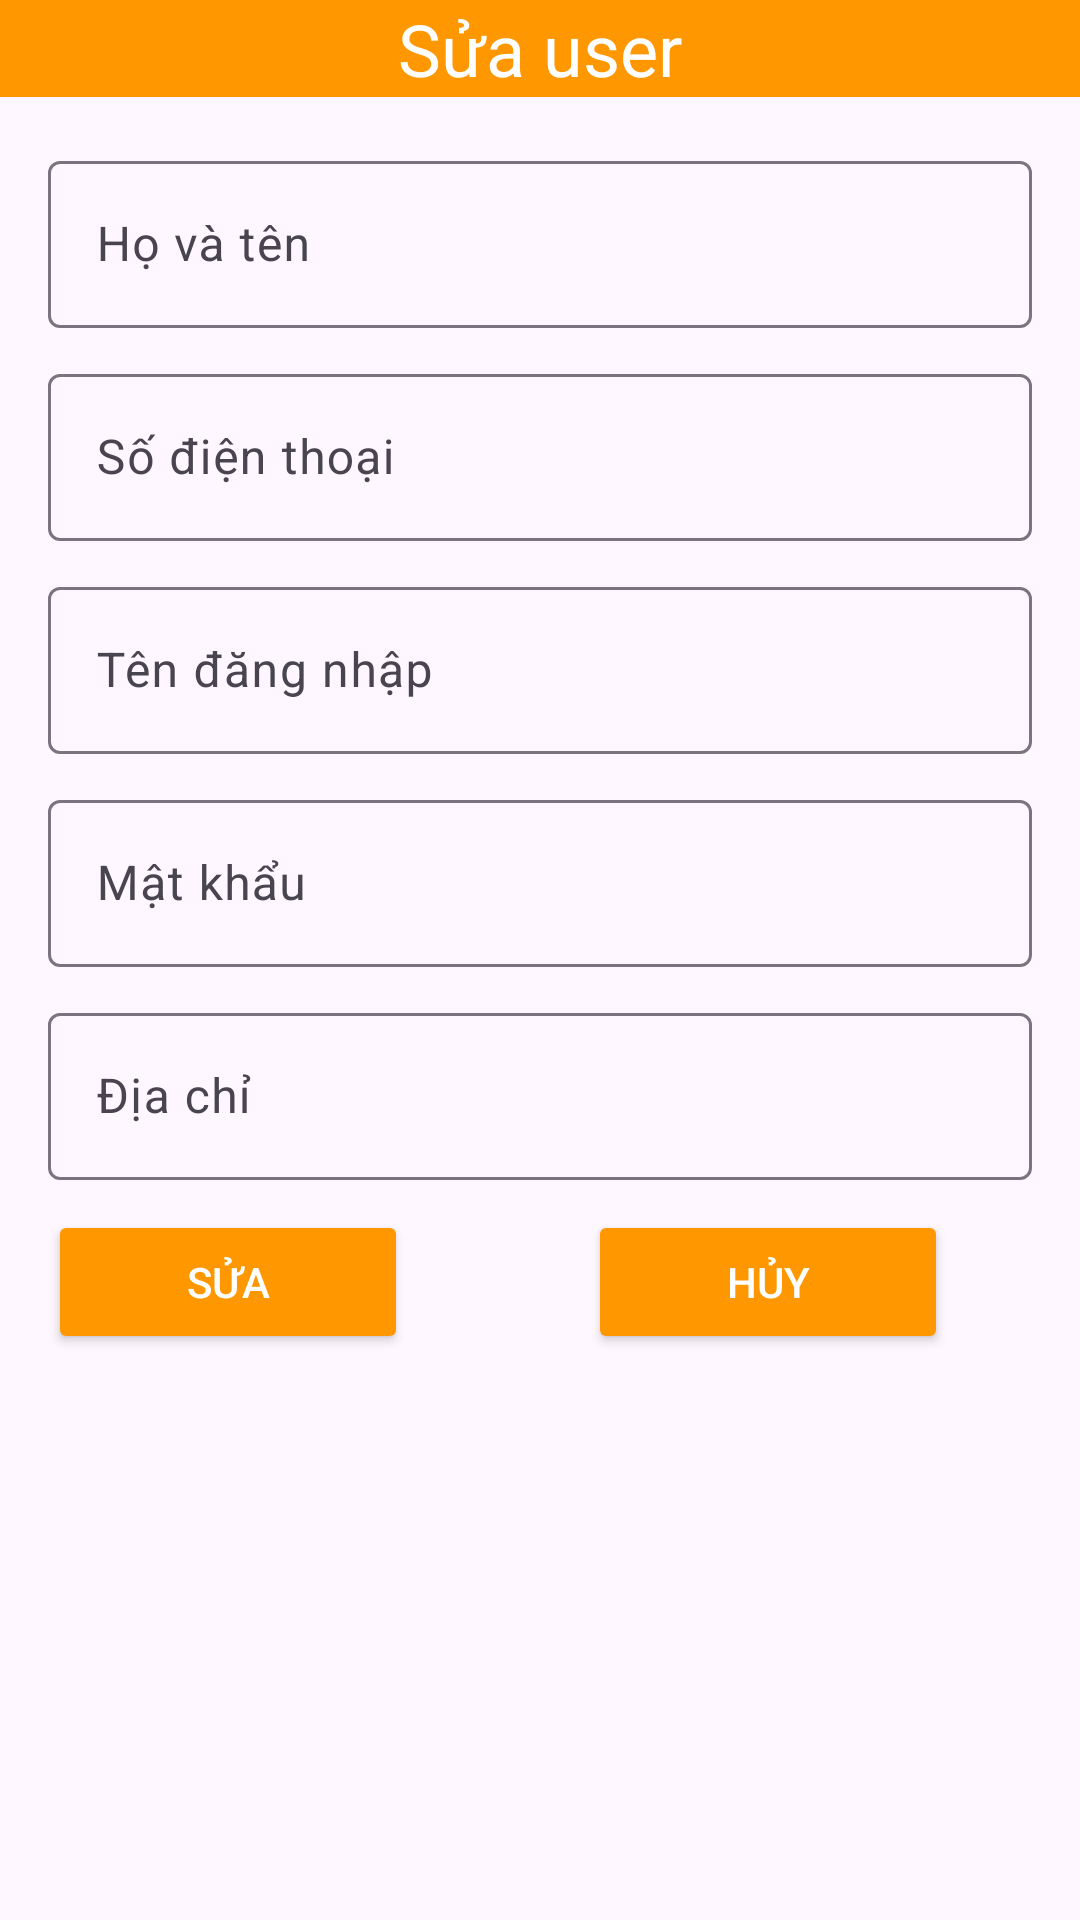

Android layout source for this screen:
<!-- AndroidManifest.xml: application theme Theme.DuAn1_nhom7 -->
<!-- res/layout/dialog_sua_user.xml -->
<?xml version="1.0" encoding="utf-8"?>

<LinearLayout xmlns:android="http://schemas.android.com/apk/res/android"
    android:layout_width="350dp"
    android:orientation="vertical"
    android:layout_height="wrap_content">
    <TextView
        android:layout_width="match_parent"
        android:gravity="center"
        android:textColor="@color/white"
        android:background="#FF9800"
        android:textSize="24dp"
        android:layout_height="wrap_content"
        android:text="Sửa user"/>
    <LinearLayout
        android:layout_width="match_parent"
        android:layout_height="wrap_content"
        android:orientation="vertical"
        android:padding="16dp">
        <com.google.android.material.textfield.TextInputLayout
            android:id="@+id/elt_sua_fullname"
            android:layout_marginBottom="10dp"
            android:layout_width="match_parent"
            android:layout_height="wrap_content">
            <com.google.android.material.textfield.TextInputEditText
                android:id="@+id/ed_sua_fullname"
                android:hint="Họ và tên"
                android:layout_width="match_parent"
                android:layout_height="wrap_content"/>
        </com.google.android.material.textfield.TextInputLayout>

        <com.google.android.material.textfield.TextInputLayout
            android:id="@+id/elt_sua_sdtuser"
            android:layout_marginBottom="10dp"
            android:layout_width="match_parent"
            android:layout_height="wrap_content">
            <com.google.android.material.textfield.TextInputEditText
                android:id="@+id/ed_sua_sdtuser"
                android:hint="Số điện thoại"
                android:layout_width="match_parent"
                android:layout_height="wrap_content"
                android:inputType="phone"/>
        </com.google.android.material.textfield.TextInputLayout>

        <com.google.android.material.textfield.TextInputLayout
            android:id="@+id/etl_sua_tenuser"
            android:layout_marginBottom="10dp"
            android:layout_width="match_parent"
            android:layout_height="wrap_content">
            <com.google.android.material.textfield.TextInputEditText
                android:id="@+id/ed_sua_tenuser"
                android:hint="Tên đăng nhập"
                android:layout_width="match_parent"
                android:layout_height="wrap_content"/>
        </com.google.android.material.textfield.TextInputLayout>

        <com.google.android.material.textfield.TextInputLayout
            android:id="@+id/etl_sua_mkuser"
            android:layout_marginBottom="10dp"
            android:layout_width="match_parent"
            android:layout_height="wrap_content">
            <com.google.android.material.textfield.TextInputEditText
                android:id="@+id/ed_sua_mkuser"
                android:hint="Mật khẩu"
                android:layout_width="match_parent"
                android:layout_height="wrap_content"/>
        </com.google.android.material.textfield.TextInputLayout>

        <com.google.android.material.textfield.TextInputLayout
            android:id="@+id/etl_sua_diaChi_user"
            android:layout_marginBottom="10dp"
            android:layout_width="match_parent"
            android:layout_height="wrap_content">
            <com.google.android.material.textfield.TextInputEditText
                android:id="@+id/ed_sua_diaChi_user"
                android:hint="Địa chỉ"
                android:focusable="false"
                android:inputType="text"
                android:layout_width="match_parent"
                android:layout_height="wrap_content"/>
        </com.google.android.material.textfield.TextInputLayout>
        <LinearLayout
            android:layout_width="match_parent"
            android:layout_height="wrap_content"
            android:orientation="horizontal">
            <Button
                android:id="@+id/btn_sua_user"
                android:text="Sửa"
                android:textColor="@color/white"
                android:backgroundTint="@color/yellow"
                android:layout_width="120dp"
                android:layout_height="wrap_content"/>
            <Button
                android:id="@+id/btn_huy_suaUser"
                android:text="Hủy"
                android:textColor="@color/white"
                android:backgroundTint="@color/yellow"
                android:layout_marginLeft="60dp"
                android:layout_width="120dp"
                android:layout_height="wrap_content"/>
        </LinearLayout>
    </LinearLayout>
</LinearLayout>
<!-- resources referenced by this layout -->
<resources>
  <color name="white">#FFFFFFFF</color>
  <color name="yellow">#FF9800</color>
  <style name="Theme.DuAn1_nhom7" parent="Base.Theme.DuAn1_nhom7" />
  <style name="Base.Theme.DuAn1_nhom7" parent="Theme.Material3.DayNight.NoActionBar">
          
          
      </style>
</resources>
